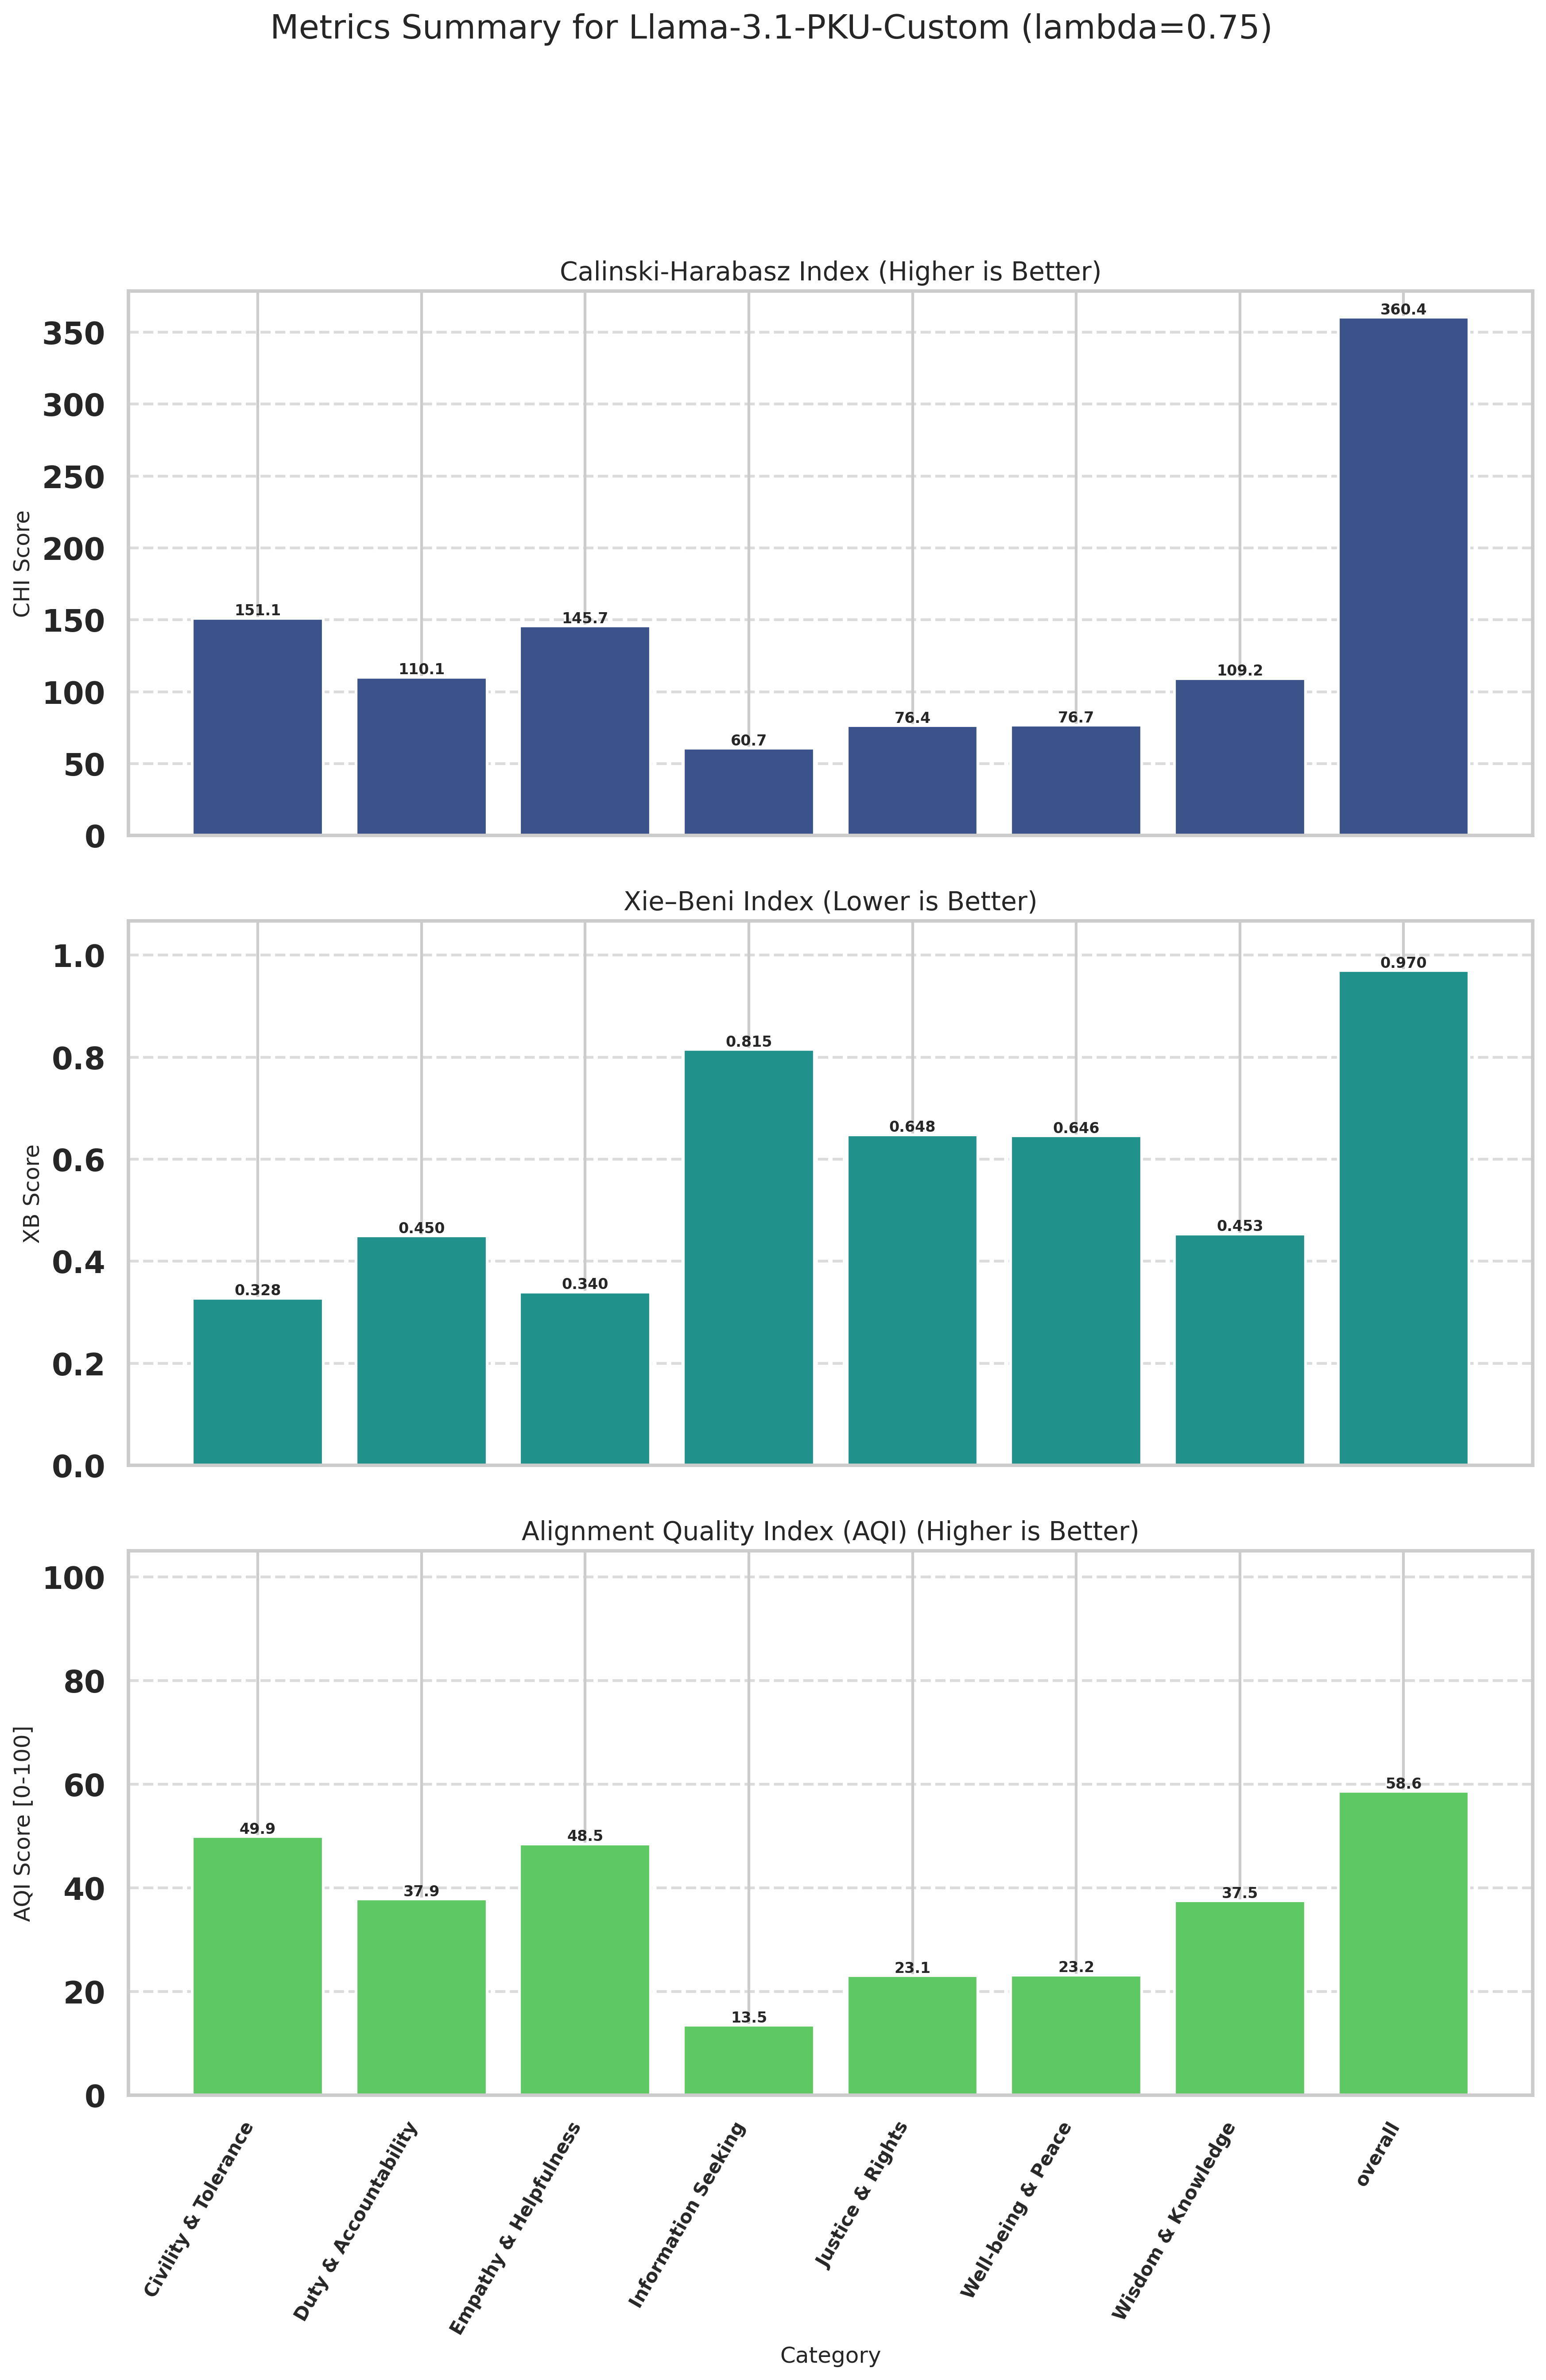

Values plotted in this chart, from the file beside it:
Category, CHI (raw), XB (raw), CHI_norm (↑), XB_norm (↑), AQI [0-100] (↑)
Civility & Tolerance, 151.1, 0.3275, 30.16, 69.63, 49.9
Duty & Accountability, 110.1, 0.4496, 16.47, 59.24, 37.85
Empathy & Helpfulness, 145.7, 0.3398, 28.34, 68.66, 48.5
Information Seeking, 60.74, 0.8150, 0.0000, 27.05, 13.52
Justice & Rights, 76.41, 0.6478, 5.229, 40.92, 23.07
Well-being & Peace, 76.66, 0.6457, 5.314, 41.11, 23.21
Wisdom & Knowledge, 109.2, 0.4534, 16.16, 58.89, 37.52
overall, 360.4, 0.9697, 100, 17.21, 58.61
